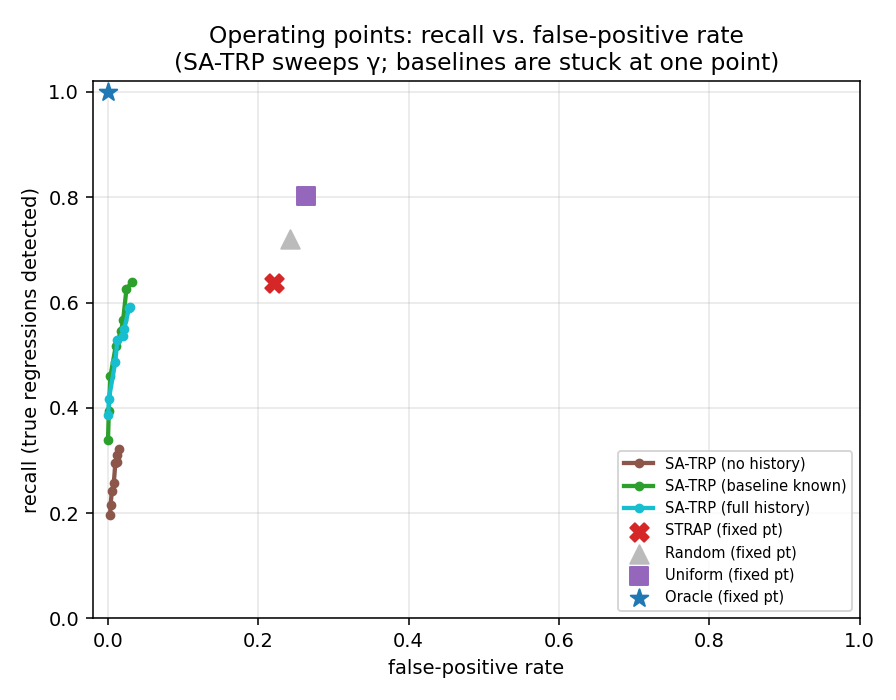

The table this chart was drawn from, first rows:
gamma, method, fp, recall
0.55, strap, 0.221, 0.6372
0.55, random, 0.2415, 0.7208
0.55, uniform, 0.2626, 0.8064
0.55, rerun_any, 0.2533, 0.7781
0.55, rerun_maj, 0.1879, 0.4951
0.55, pfs, 0.2377, 0.7276
0.55, eb_warm, 0.2711, 0.6719
0.55, twoprop, 0.0, 0.0
0.55, sprt, 0.003878, 0.2767
0.55, apt, 0.0, 0.09875
0.55, satrp_cold, 0.01437, 0.3212
0.55, satrp_base, 0.03246, 0.6391
0.55, satrp_warm, 0.02996, 0.5919
0.55, oracle, 0.0, 1.0
0.6, strap, 0.2222, 0.6388
0.6, random, 0.2432, 0.7172
0.6, uniform, 0.2633, 0.7976
0.6, rerun_any, 0.2542, 0.768
0.6, rerun_maj, 0.1894, 0.495
0.6, pfs, 0.2389, 0.7277
0.6, eb_warm, 0.269, 0.6714
0.6, twoprop, 0.0, 0.0
0.6, sprt, 0.003672, 0.273
0.6, apt, 0.0, 0.09808
0.6, satrp_cold, 0.01191, 0.3097
0.6, satrp_base, 0.02483, 0.6263
0.6, satrp_warm, 0.02828, 0.5903
0.6, oracle, 0.0, 1.0
0.65, strap, 0.2209, 0.6328
0.65, random, 0.2414, 0.7192
0.65, uniform, 0.2627, 0.7983
0.65, rerun_any, 0.2528, 0.7728
0.65, rerun_maj, 0.1895, 0.4949
0.65, pfs, 0.2379, 0.7264
0.65, eb_warm, 0.2534, 0.6463
0.65, twoprop, 0.0, 0.0
0.65, sprt, 0.003741, 0.2737
0.65, apt, 0.0, 0.09833
0.65, satrp_cold, 0.01159, 0.2967
0.65, satrp_base, 0.02034, 0.5662
0.65, satrp_warm, 0.02179, 0.549
0.65, oracle, 0.0, 1.0
0.7, strap, 0.2205, 0.6407
0.7, random, 0.2416, 0.721
0.7, uniform, 0.2629, 0.7988
0.7, rerun_any, 0.254, 0.775
0.7, rerun_maj, 0.1878, 0.4976
0.7, pfs, 0.2353, 0.7165
0.7, eb_warm, 0.2434, 0.6088
0.7, twoprop, 0.0, 0.0
0.7, sprt, 0.003946, 0.2718
0.7, apt, 0.0, 0.09888
0.7, satrp_cold, 0.009967, 0.295
0.7, satrp_base, 0.01756, 0.5455
0.7, satrp_warm, 0.02055, 0.5373
0.7, oracle, 0.0, 1.0
0.75, strap, 0.221, 0.635
0.75, random, 0.2424, 0.7184
0.75, uniform, 0.2636, 0.8049
0.75, rerun_any, 0.2542, 0.7776
... 52 more rows
